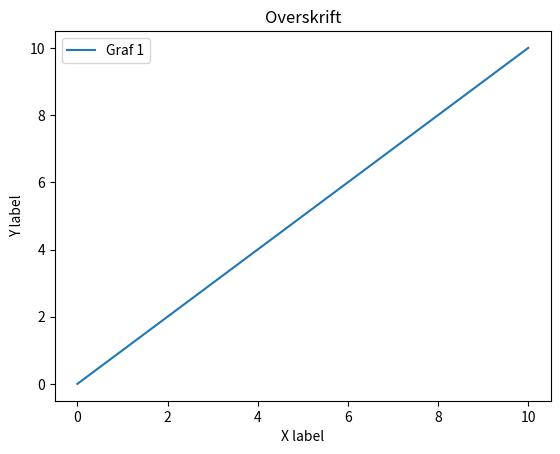

This figure's Python source:
# Libraries to import
import matplotlib as mpl
import matplotlib.pyplot as plt
import numpy as np

# Plot object  
class Plots(object):
       """Plot class\n\n
       
       Standard plot = basic_plot
       Bar plot = 
       Hist plot = 
       Pie plot =  

       """

       def __init__(self):
              pass



############################################################################################

       def single_plot(self, args=list, tags=list):

              plt.figure()
              plt.plot(args[0],args[1], label=args[2])  
              plt.title(tags[0])
              plt.xlabel(tags[1])
              plt.ylabel(tags[2])
              plt.legend()

              plt.show()




############################################################################################

       def new_plot(self):
              
              x = np.linspace(0, 2, 100)  # Sample data.

              plt.figure()
              plt.plot(x, x, label='linear')  # Plot some data on the (implicit) axes.
              plt.plot(x, x**2, label='quadratic')  # etc.
              plt.plot(x, x**3, label='cubic')
              plt.xlabel('x label')
              plt.ylabel('y label')
              plt.title("Simple Plot")
              plt.legend()

              plt.show()




########################################
###### MAIN PROGRAM ####################
########################################

if __name__=="__main__":


       x = np.linspace(0,10,100)
       y = np.sin(2 * x)
       x2 = np.array([-5,5])
       y2 = np.sin(x)



       value = [x,x,"Graf 1"]
       name = ["Overskrift", "X label", "Y label"]

       p = Plots()

       p.single_plot(value, name)

       #p.simple_plot(x,y2,"Algorithm run-time (fantasy) ","Time (s)","Cost (c)")
       #p.new_plot()
       #p.simple_plot(x, y, title, x_label, y_label)
       